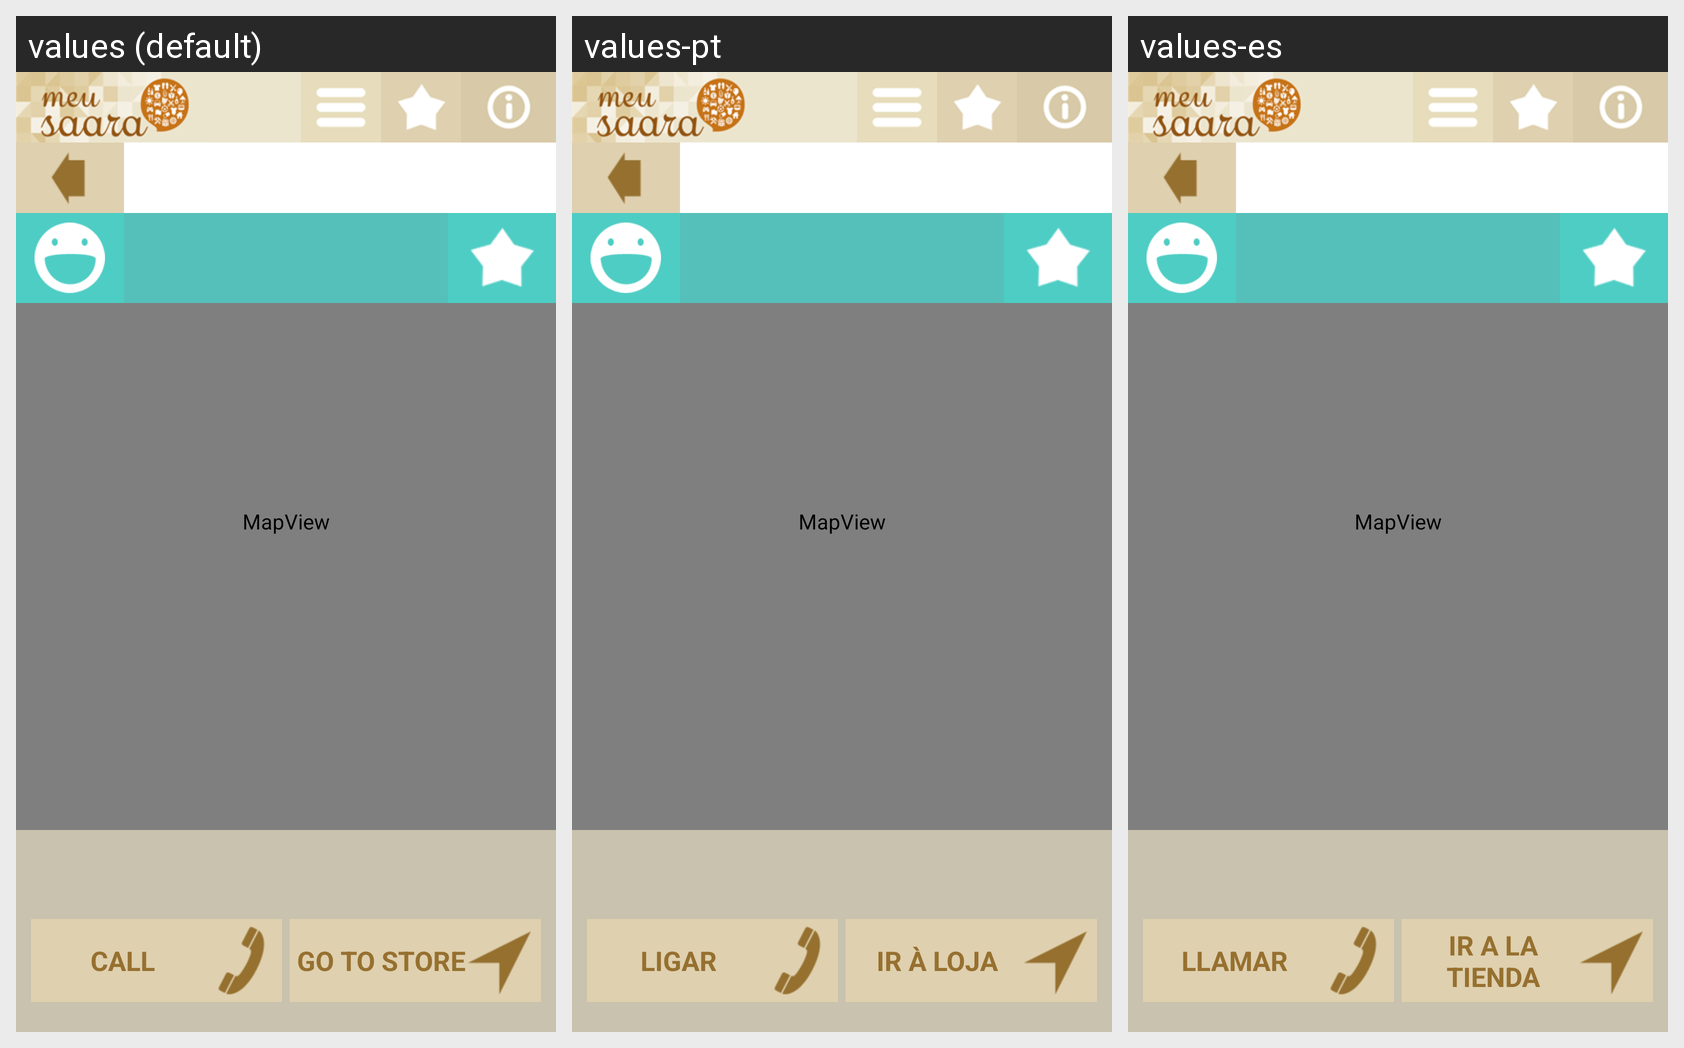

The same Android screen rendered under several of its app's locales, left to right. List the strings drawn on it with the default value and each locale's translation.
Android screen res/layout/mapa_loja.xml rendered under 3 locales, left to right: values (default), values-pt, values-es. Device: Nexus 5 (rendered at 1080×1920; each locale shown at half size, 540×960, under a caption strip naming it); theme android:Theme.Black.NoTitleBar.
Strings drawn on this screen, with the default value and each locale's value (text and hints the layout hard-codes, and strings that could not be matched under every locale, appear in the picture but are not listed):

bt_call
  values: CALL
  values-pt: LIGAR
  values-es: LLAMAR

bt_navigator
  values: GO TO STORE
  values-pt: IR À LOJA
  values-es: IR A LA TIENDA
